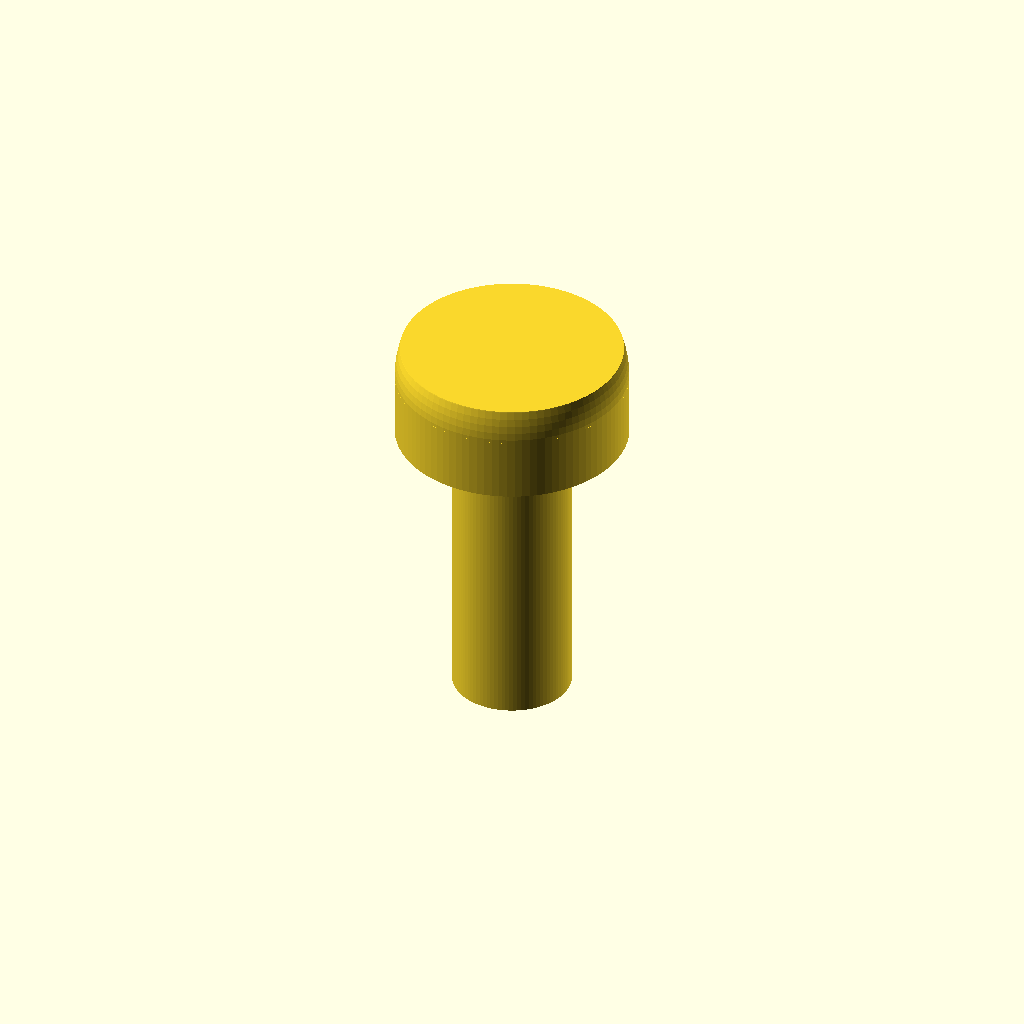
Cell 1 — every parameter at its default value.
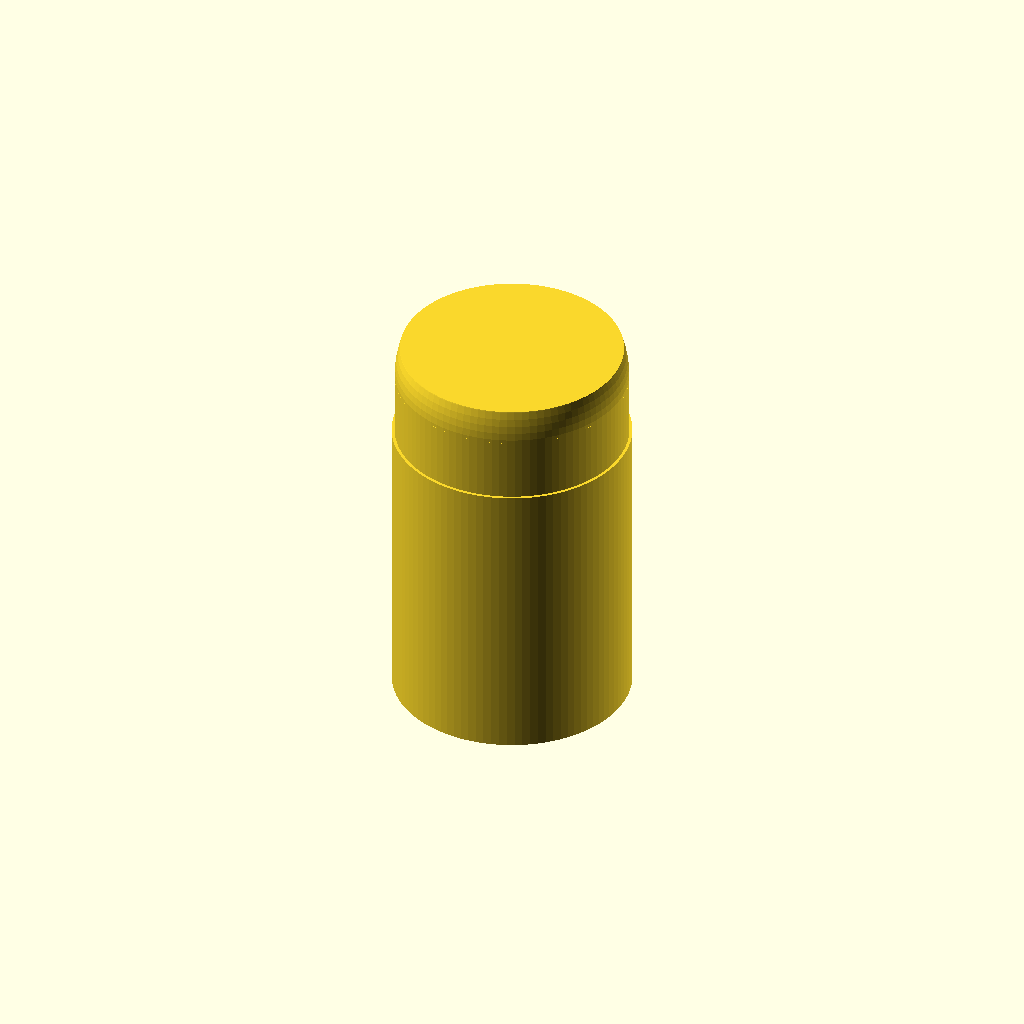
Cell 2 — shaft_d set to 8, the other parameters unchanged.
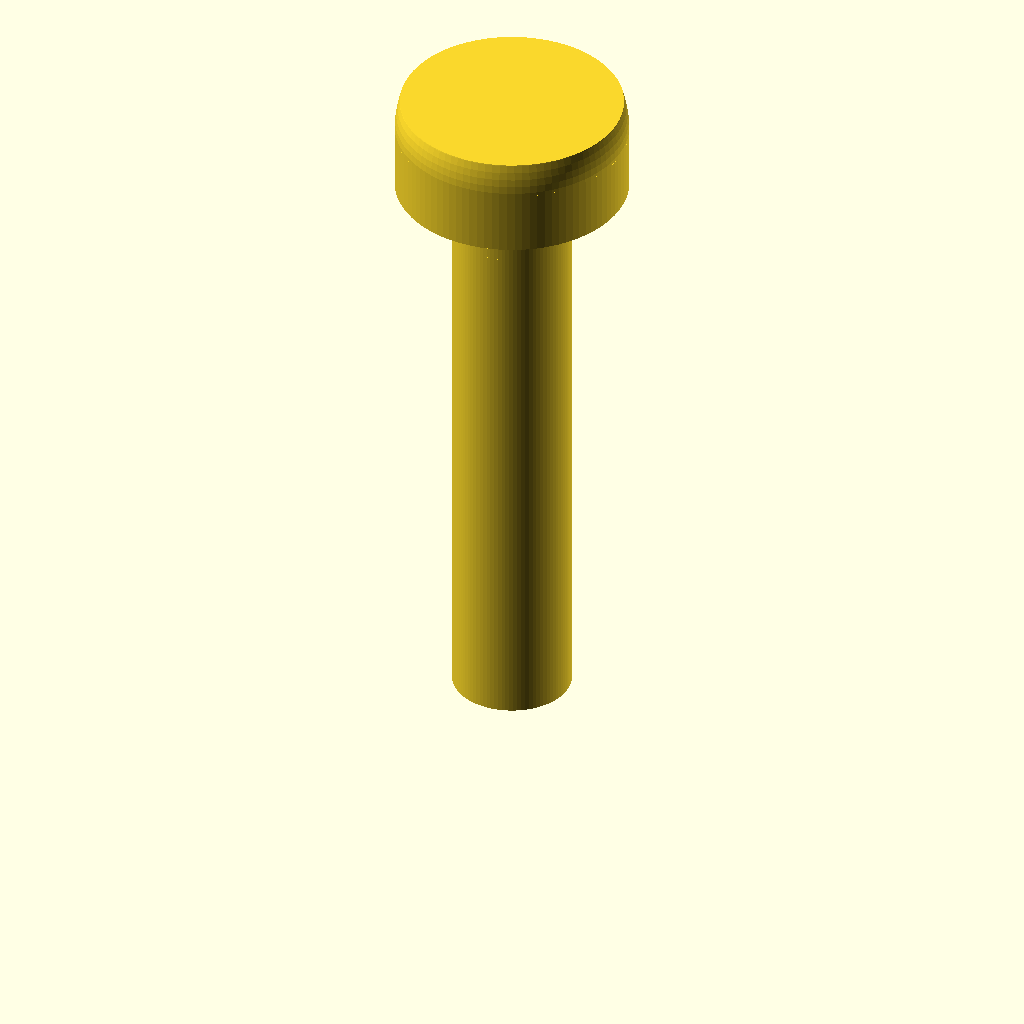
Cell 3: the same model with length = 20.
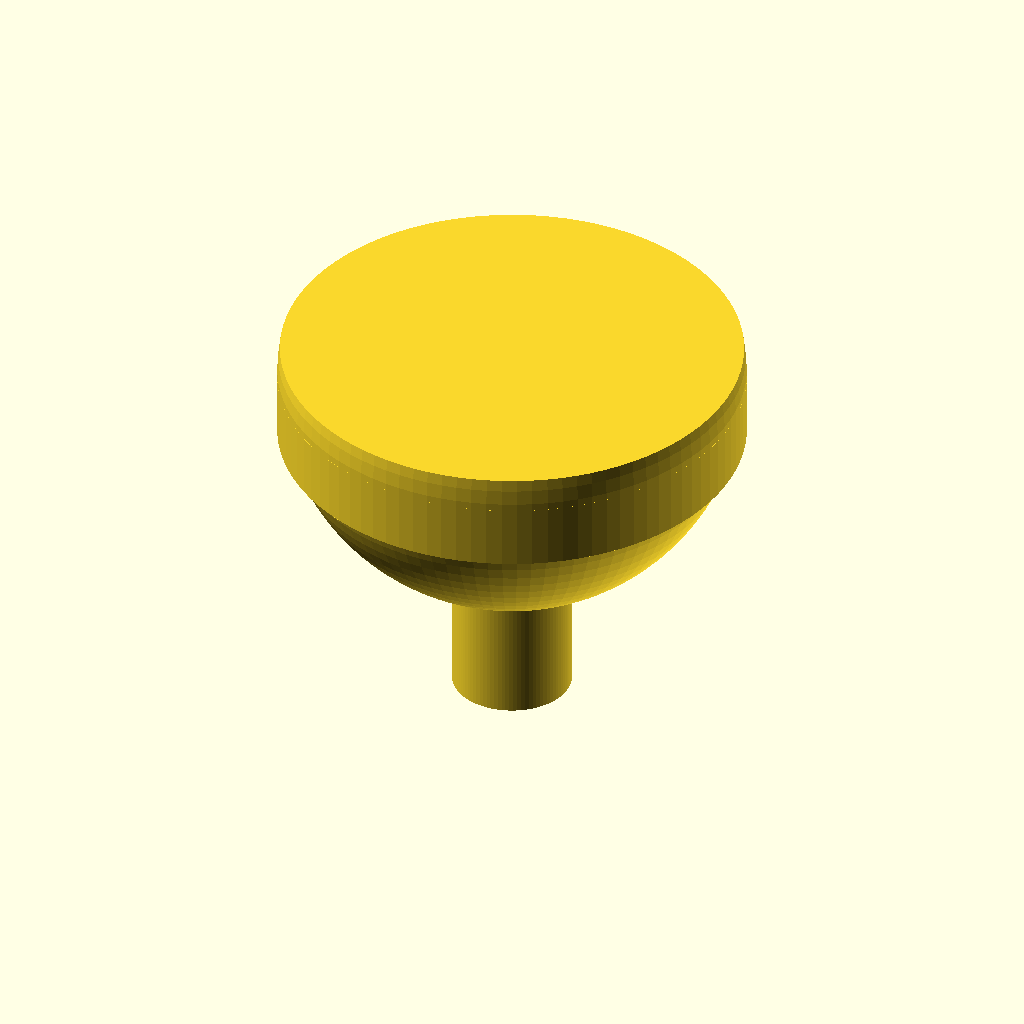
Cell 4: the same model with head_d = 15.6.
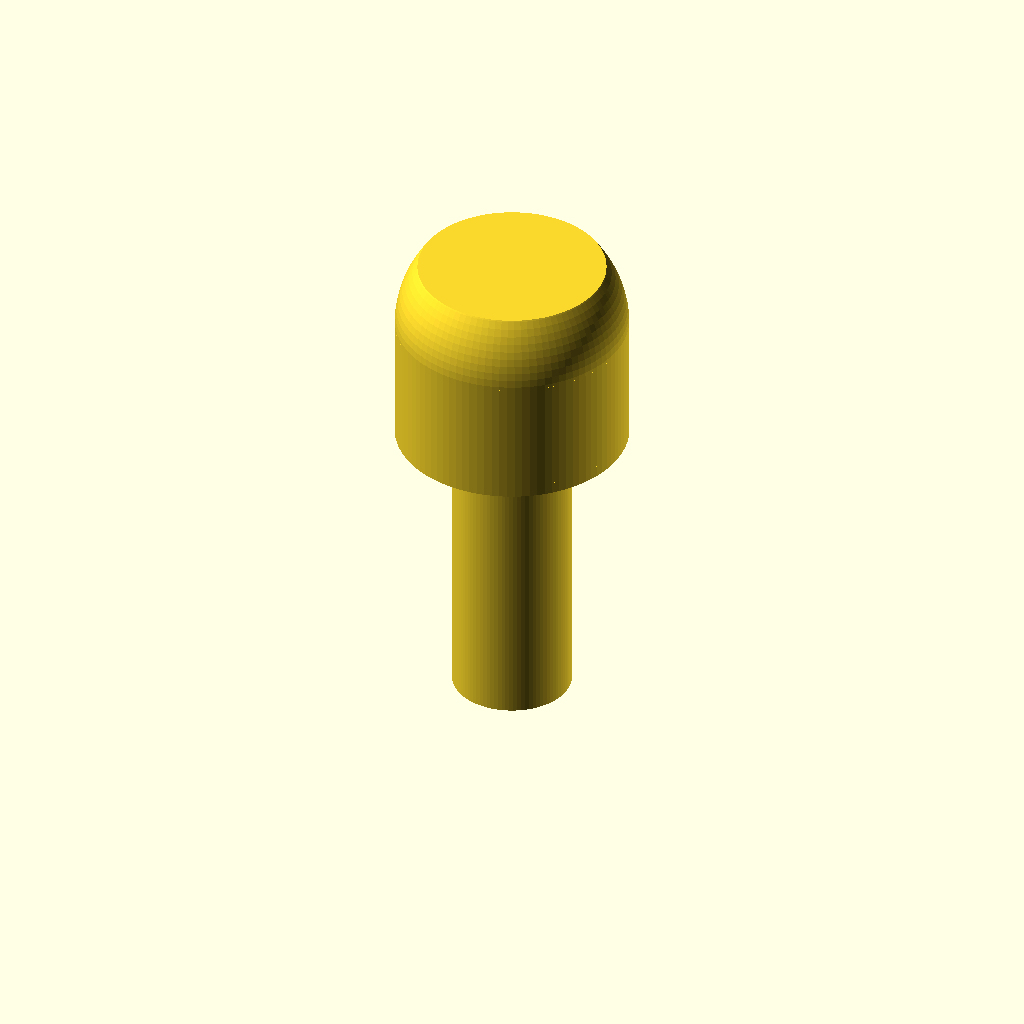
Cell 5 — head_h set to 6.6, the other parameters unchanged.
All cells are drawn from one camera (rotation 55°, 0°, 25°, orthographic, colour scheme Cornfield), so only the parameter changes between them.
Source of the model, additional_study/matched_effort/results/direct_repair/scad/screw__M4_pan_screw.scad:
$fn = 96;

// Parameters (mm)
shaft_d = 4.0;
length = 10.0;

head_d = 7.8;
head_h = 3.3;

// Simple pan head approximation: cylindrical head with a rounded top
module pan_head_screw(shaft_d, length, head_d, head_h) {
    union() {
        // Shaft
        cylinder(h = length, d = shaft_d);

        // Head base cylinder
        translate([0,0,length])
            cylinder(h = head_h*0.65, d = head_d);

        // Rounded dome top (intersection of sphere and cylinder)
        translate([0,0,length + head_h*0.65])
            intersection() {
                // Sphere sized to create a gentle dome
                sphere(d = head_d);
                // Limit to upper portion to form dome height
                translate([0,0,-head_d/2])
                    cylinder(h = head_h*0.35 + head_d/2, d = head_d);
            }
    }
}

pan_head_screw(shaft_d, length, head_d, head_h);
Customizer parameters (derived from the source; name, type, default, range or options):
shaft_d: number, default 4
length: number, default 10
head_d: number, default 7.8
head_h: number, default 3.3
